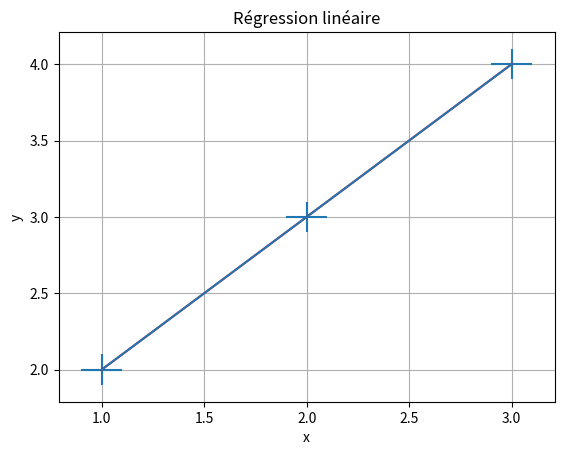

Generate this figure with matplotlib:
import numpy as np
import matplotlib.pyplot as plt

VX = np.array([1,2,3]) #Valeurs de x
VY = np.array([2,3,4]) #Valeurs de y
IX = np.array([0.1,0.1,0.1]) #Incertitudes sur x
IY = np.array([0.1,0.1,0.1]) #Incertitudes sur y

if len(VX) != len(VY) or len(IX) != len(IY) or len(VX)!= len(IX) :
    print("Taille des listes non homogène")
    
x = VX
y = VY
xi = IX 
yi = IY
 
opt, cov = np.polyfit(x,y,1,cov=True) #degree du polynome

print("Y = AX+B")
print("A=",opt[0],"+-",cov[0,0]**0.5)
print("B=",opt[1],"+-",cov[1,1]**0.5)

plt.errorbar(x,y,xerr = xi, yerr=yi)
plt.plot(x,opt[0]*x+opt[1],color="red")
plt.xlabel("x")
plt.ylabel("y")
plt.grid()
plt.title("Régression linéaire")
plt.show()